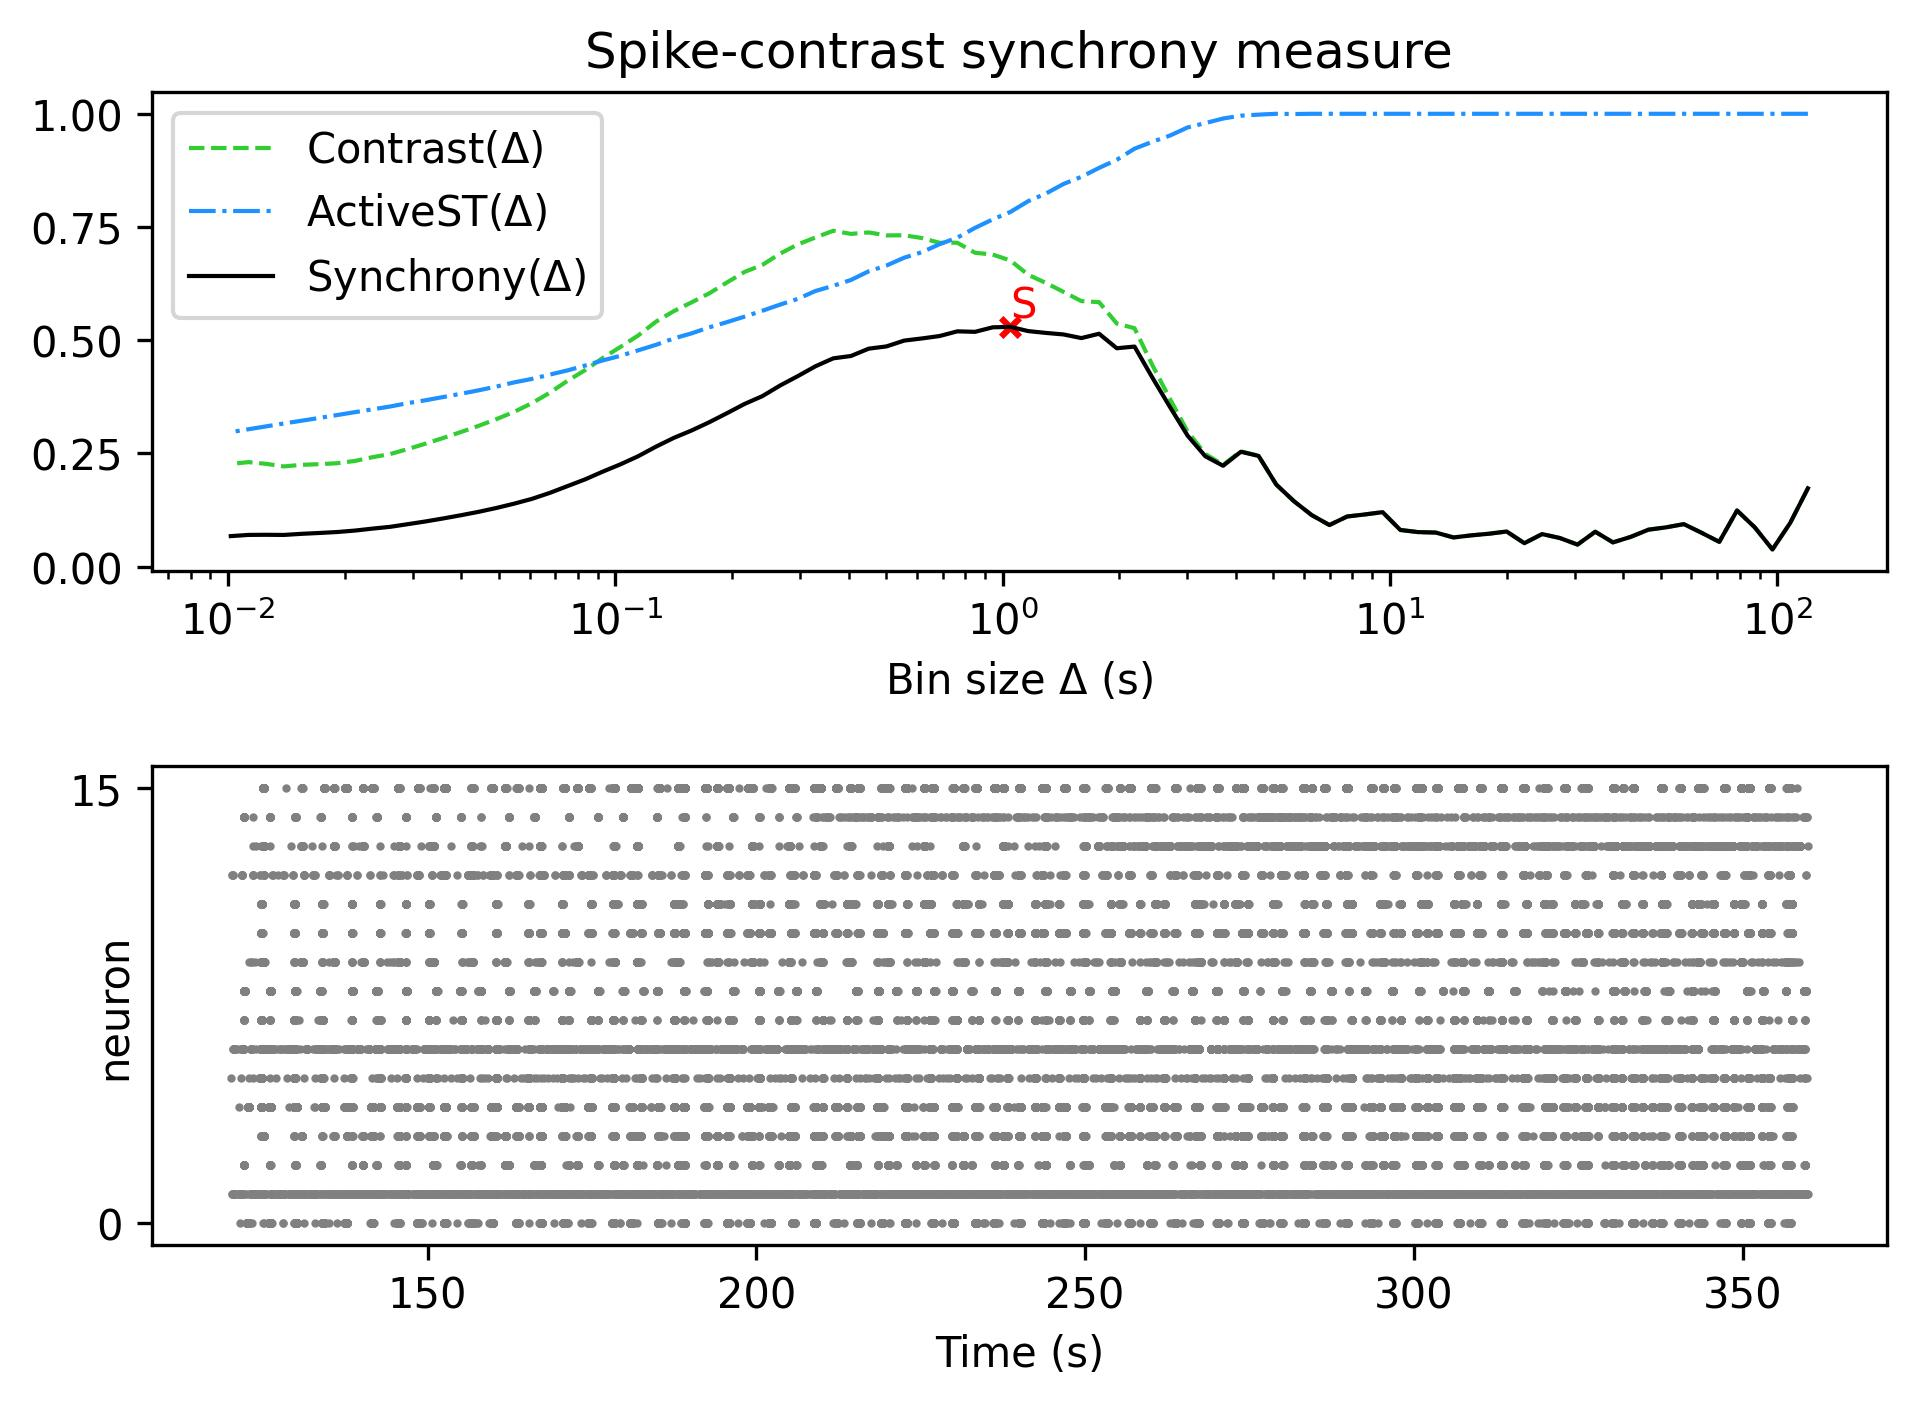

Source data for this figure (header and first rows):
, Spike-contrast (120.0 s), Spike-contrast (108.0 s), Spike-contrast (97.2 s), Spike-contrast (87.48 s), Spike-contrast (78.732 s), Spike-contrast (70.859 s), Spike-contrast (63.773 s), Spike-contrast (57.396 s), Spike-contrast (51.656 s), Spike-contrast (46.49 s), Spike-contrast (41.841 s), Spike-contrast (37.657 s), Spike-contrast (33.892 s), Spike-contrast (30.502 s), Spike-contrast (27.452 s), Spike-contrast (24.707 s), Spike-contrast (22.236 s), Spike-contrast (20.013 s), Spike-contrast (18.011 s), Spike-contrast (16.21 s), Spike-contrast (14.589 s), Spike-contrast (13.13 s), Spike-contrast (11.817 s)
0, 0.1729, 0.09636, 0.03784, 0.0868, 0.124, 0.05468, 0.07471, 0.09383, 0.08675, 0.08155, 0.06565, 0.05348, 0.07704, 0.04859, 0.06318, 0.07185, 0.05173, 0.07755, 0.0726, 0.06901, 0.0644, 0.0752, 0.07623
